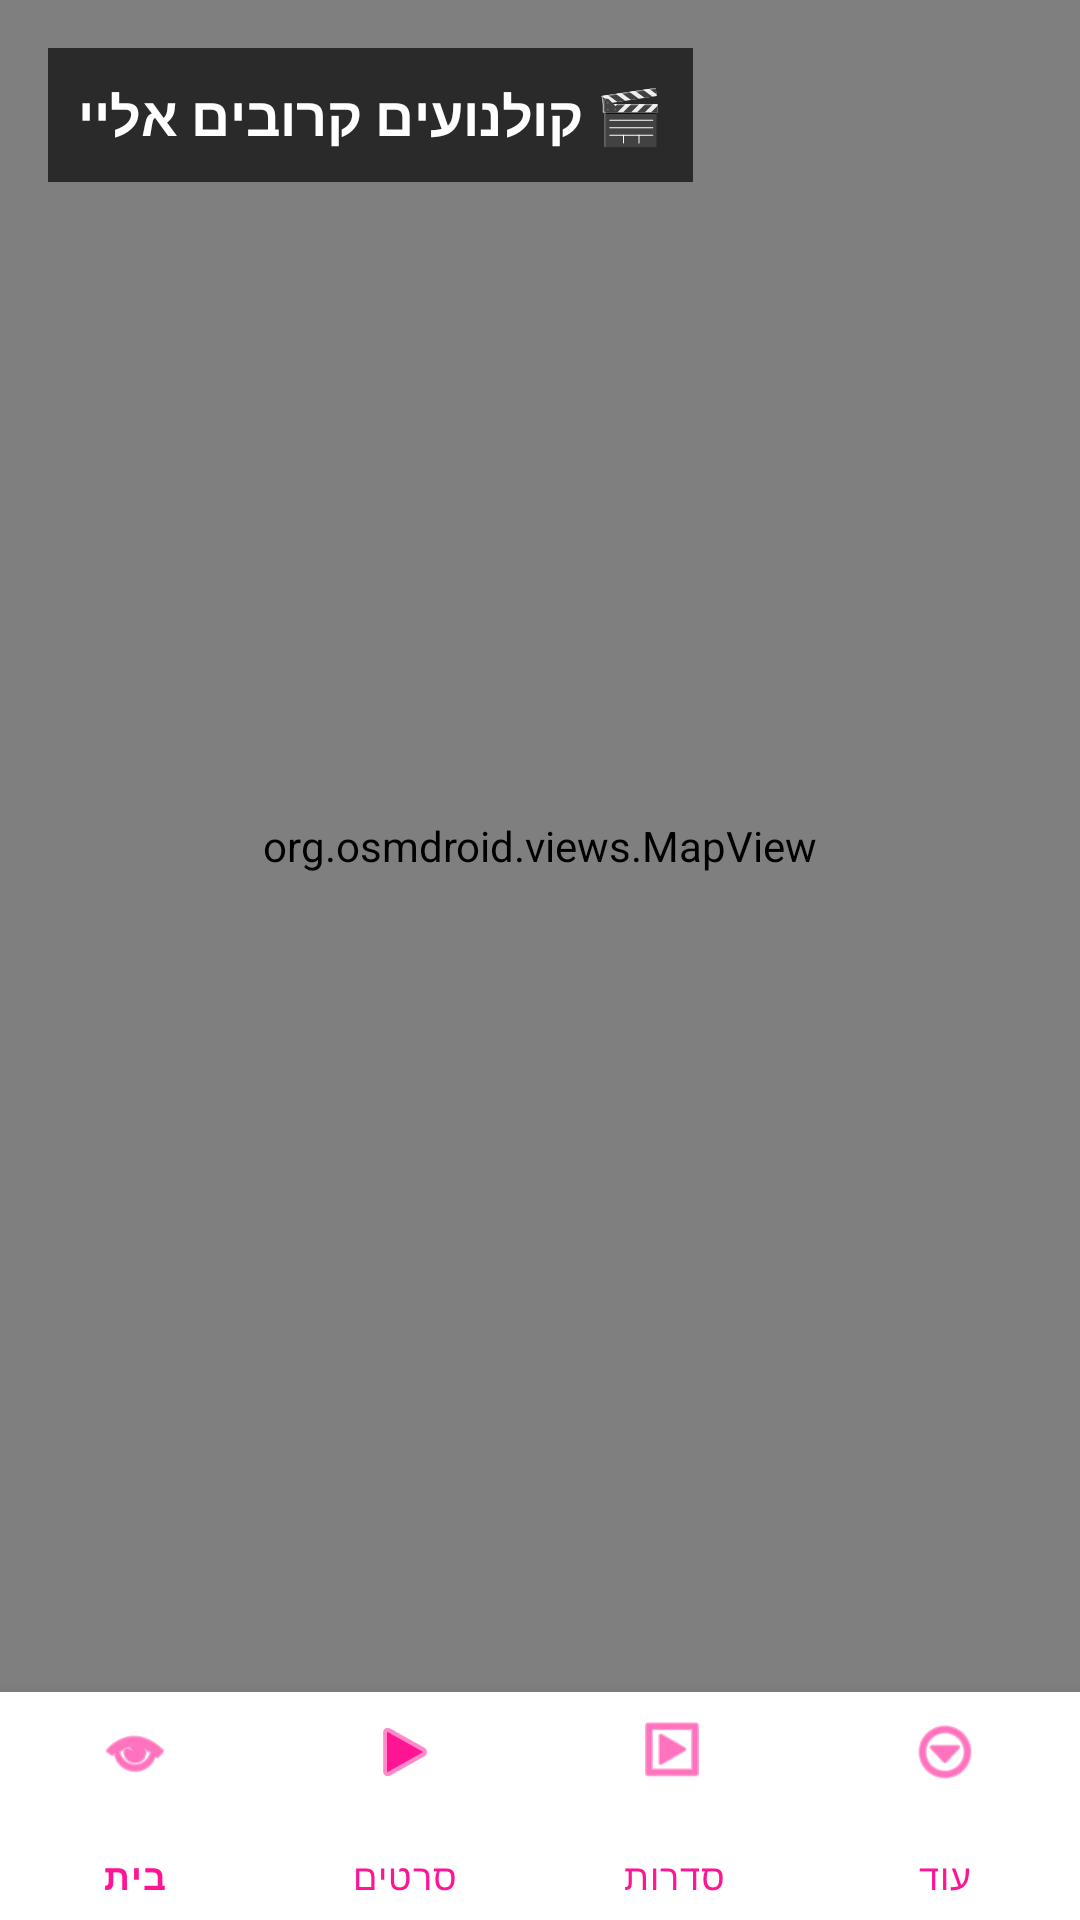

This screen was rendered from an Android layout file. Write that file and the resources it references.
<!-- AndroidManifest.xml: activity theme Base.Theme.FinalProject -->
<!-- res/layout/activity_nearby_cinema_free.xml -->
<?xml version="1.0" encoding="utf-8"?>
<androidx.constraintlayout.widget.ConstraintLayout
    xmlns:android="http://schemas.android.com/apk/res/android"
    xmlns:app="http://schemas.android.com/apk/res-auto"
    android:layout_width="match_parent"
    android:layout_height="match_parent">

    
    <FrameLayout
        android:id="@+id/mapContainer"
        android:layout_width="0dp"
        android:layout_height="0dp"
        app:layout_constraintTop_toTopOf="parent"
        app:layout_constraintBottom_toTopOf="@id/bottomNav"
        app:layout_constraintStart_toStartOf="parent"
        app:layout_constraintEnd_toEndOf="parent">

        
        <org.osmdroid.views.MapView
            android:id="@+id/osmMap"
            android:layout_width="match_parent"
            android:layout_height="match_parent" />

        
        <TextView
            android:id="@+id/tvTitle"
            android:layout_width="wrap_content"
            android:layout_height="wrap_content"
            android:text="🎬 קולנועים קרובים אליי"
            android:textSize="18sp"
            android:textStyle="bold"
            android:background="#AA000000"
            android:textColor="@android:color/white"
            android:padding="10dp"
            android:layout_margin="16dp"
            android:layout_gravity="top|start" />

    </FrameLayout>

    
    <com.google.android.material.bottomnavigation.BottomNavigationView
        android:id="@+id/bottomNav"
        android:layout_width="0dp"
        android:layout_height="76dp"
        android:background="#FFFFFF"
        app:menu="@menu/bottom_nav_menu"
        app:labelVisibilityMode="labeled"
        app:itemIconTint="#FF1493"
        app:itemTextColor="#FF1493"
        app:itemRippleColor="#33FF69B4"
        app:layout_constraintBottom_toBottomOf="parent"
        app:layout_constraintStart_toStartOf="parent"
        app:layout_constraintEnd_toEndOf="parent"/>

</androidx.constraintlayout.widget.ConstraintLayout>
<!-- resources referenced by this layout -->
<resources>
  <style name="Base.Theme.FinalProject" parent="Theme.MaterialComponents.DayNight.NoActionBar">
  
          
          <item name="colorPrimary">#FF1493</item>
          <item name="colorPrimaryVariant">#C51162</item>
          <item name="colorOnPrimary">#FFFFFF</item>
  
          <item name="colorSecondary">#FF1493</item>
          <item name="colorOnSecondary">#FFFFFF</item>
  
          
          <item name="android:windowBackground">#FFFFFF</item>
          <item name="colorSurface">#FFFFFF</item>
          <item name="colorOnSurface">#000000</item>
  
          
          <item name="materialCardViewStyle">@style/Widget.MaterialComponents.CardView</item>
  
          
          <item name="android:windowAnimationStyle">@style/SmoothTransition</item>
      </style>
  <style name="SmoothTransition">
          <item name="android:activityOpenEnterAnimation">@android:anim/fade_in</item>
          <item name="android:activityOpenExitAnimation">@android:anim/fade_out</item>
          <item name="android:activityCloseEnterAnimation">@android:anim/fade_in</item>
          <item name="android:activityCloseExitAnimation">@android:anim/fade_out</item>
      </style>
</resources>
